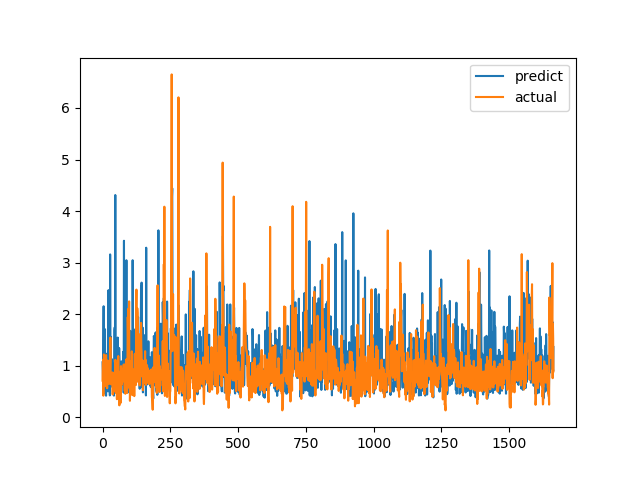

Source data for this figure (header and first rows):
predict, actual
1.066, 0.7094
0.9071, 1.015
0.6655, 1.116
1.36, 0.4183
2.153, 1.002
0.4658, 1.219
0.9259, 1.143
0.6874, 0.6528
0.7184, 0.6747
1.707, 0.601
0.4618, 0.6695
0.5428, 0.6538
0.5694, 0.7814
0.4179, 1.206
1.107, 0.8469
1.2, 0.8286
0.9001, 0.6482
1.236, 0.5624
0.5561, 0.7183
0.8299, 1.1
0.5015, 0.9542
0.8999, 0.729
2.467, 0.6694
0.6401, 0.8631
0.6253, 0.6465
0.5548, 0.8223
0.8647, 0.9236
0.4233, 0.8301
3.159, 1.067
1.357, 1.546
1.562, 0.6827
1.018, 0.6386
0.6621, 0.6464
0.5948, 0.6881
1.13, 0.7274
1.064, 0.65
0.8921, 0.8694
0.8343, 0.4409
0.7918, 0.4519
1.015, 0.7575
0.5897, 0.4952
0.5423, 0.6851
0.4195, 0.7244
0.8077, 0.8654
1.696, 0.74
1.745, 0.8071
0.6454, 0.8204
4.311, 1.114
1.268, 1.109
0.5551, 0.4751
0.4917, 1.039
1.389, 0.9458
0.9619, 0.7878
0.8541, 0.3505
0.77, 0.9368
0.8601, 0.9868
1.546, 0.647
1.175, 1.03
1.109, 1.187
1.336, 0.9329
... 1,604 more rows
